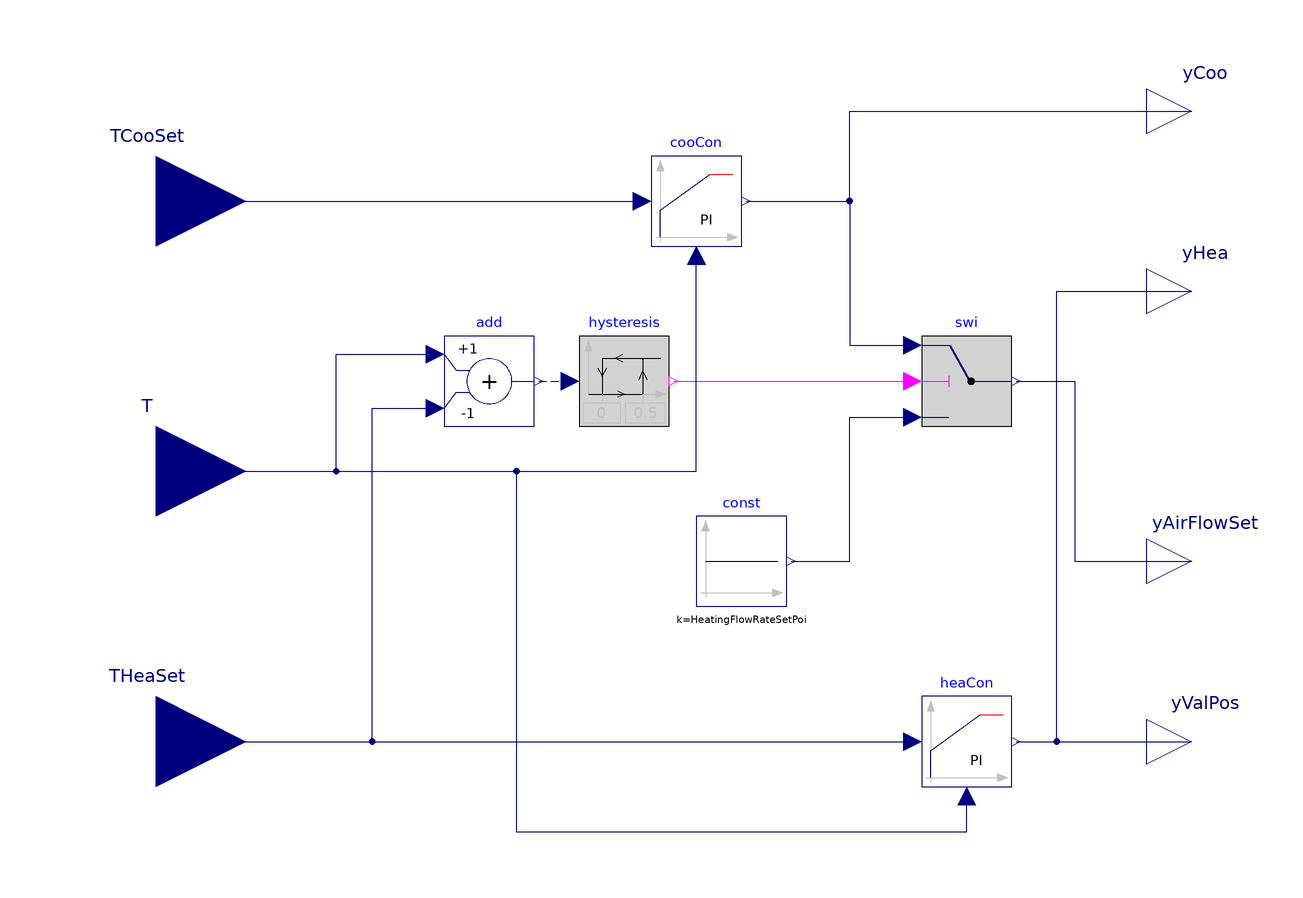

The component connection diagram of the Modelica model below, drawn from its own Placement and Line annotations.

model ZonCon "Zone terminal VAV controller"
  parameter Real MinFlowRateSetPoi "Minimum flow rate ratio";
  parameter Real HeatingFlowRateSetPoi "constant flow rate ratio during heating mode";
  Buildings.Controls.Continuous.LimPID cooCon(
    controllerType=Modelica.Blocks.Types.SimpleController.PI,
    k=0.1,
    Ti=60,
    yMin=MinFlowRateSetPoi,
    reverseActing=false)
           annotation (Placement(transformation(extent={{-10,50},{10,70}})));
  Buildings.Controls.Continuous.LimPID heaCon(
    controllerType=Modelica.Blocks.Types.SimpleController.PI,
    Ti=60,
    k=0.01,
    reverseActing=true)
           annotation (Placement(transformation(extent={{50,-70},{70,
            -50}})));
  Modelica.Blocks.Interfaces.RealInput T
    "Connector of measurement input signal"
    annotation (Placement(transformation(extent={{-140,-20},{-100,20}})));
  Modelica.Blocks.Interfaces.RealInput TCooSet
    "Connector of setpoint input signal" annotation (Placement(
        transformation(extent={{-140,40},{-100,80}})));
  Modelica.Blocks.Interfaces.RealInput THeaSet
    "Connector of setpoint input signal" annotation (Placement(
        transformation(extent={{-140,-80},{-100,-40}})));
  Modelica.Blocks.Interfaces.RealOutput yAirFlowSet
    "Connector of actuator output signal" annotation (Placement(
        transformation(extent={{100,-30},{120,-10}}),
        iconTransformation(extent={{100,-30},{120,-10}})));
  Modelica.Blocks.Interfaces.RealOutput yValPos
    "Connector of actuator output signal"
    annotation (Placement(transformation(extent={{100,-70},{120,-50}}),
        iconTransformation(extent={{100,-70},{120,-50}})));
  Modelica.Blocks.Logical.Switch swi
    "Switch between external signal and direct feedthrough signal"
    annotation (Placement(transformation(extent={{50,10},{70,30}})));
  Modelica.Blocks.Sources.Constant const(k=HeatingFlowRateSetPoi)
    annotation (Placement(transformation(extent={{0,-30},{20,-10}})));
  Modelica.Blocks.Logical.Hysteresis hysteresis(uLow=0, uHigh=0.5)
    annotation (Placement(transformation(extent={{-26,10},{-6,30}})));
  Modelica.Blocks.Math.Add add(k2=-1)
    annotation (Placement(transformation(extent={{-56,10},{-36,30}})));
  Modelica.Blocks.Interfaces.RealOutput yCoo
    "Connector of actuator output signal" annotation (Placement(
        transformation(extent={{100,70},{120,90}})));
  Modelica.Blocks.Interfaces.RealOutput yHea
    "Connector of actuator output signal" annotation (Placement(
        transformation(extent={{100,30},{120,50}})));
equation
  connect(cooCon.y, swi.u1) annotation (Line(points={{11,60},{34,60},
          {34,28},{48,28}},
                color={0,0,127}));
  connect(const.y, swi.u3) annotation (Line(
      points={{21,-20},{34,-20},{34,12},{48,12}},
      color={0,0,127}));
  connect(add.y, hysteresis.u) annotation (Line(
      points={{-35,20},{-28,20}},
      color={0,0,127},
      pattern=LinePattern.Dash));
  connect(hysteresis.y, swi.u2) annotation (Line(
      points={{-5,20},{48,20}},
      color={255,0,255}));
  connect(TCooSet, cooCon.u_s)
    annotation (Line(points={{-120,60},{-12,60}}, color={0,0,127}));
  connect(T, add.u1) annotation (Line(points={{-120,0},{-80,0},{-80,
          26},{-58,26}}, color={0,0,127}));
  connect(T, cooCon.u_m) annotation (Line(points={{-120,0},{0,0},{0,
          48}}, color={0,0,127}));
  connect(T, heaCon.u_m) annotation (Line(points={{-120,0},{-40,0},{
          -40,-80},{60,-80},{60,-72}}, color={0,0,127}));
  connect(THeaSet, heaCon.u_s)
    annotation (Line(points={{-120,-60},{48,-60}}, color={0,0,127}));
  connect(THeaSet, add.u2) annotation (Line(points={{-120,-60},{-72,-60},
          {-72,14},{-58,14}}, color={0,0,127}));
  connect(heaCon.y, yValPos)
    annotation (Line(points={{71,-60},{110,-60}}, color={0,0,127}));
  connect(swi.y, yAirFlowSet) annotation (Line(points={{71,20},{84,20},
          {84,-20},{110,-20}}, color={0,0,127}));
  connect(cooCon.y, yCoo) annotation (Line(points={{11,60},{34,60},{
          34,80},{110,80}}, color={0,0,127}));
  connect(heaCon.y, yHea) annotation (Line(points={{71,-60},{80,-60},
          {80,40},{110,40}}, color={0,0,127}));
  annotation (Icon(coordinateSystem(preserveAspectRatio=false), graphics={
          Rectangle(
          extent={{-100,100},{100,-100}},
          lineColor={0,0,127},
          fillColor={255,255,255},
          fillPattern=FillPattern.Solid),
        Text(
          extent={{-154,112},{146,152}},
          textString="%name",
          textColor={0,0,255})}),           Diagram(coordinateSystem(
          preserveAspectRatio=false)),
    Documentation(info="<html>
<p>This is the zone terminal VAV controller. It takes the temperature measurements and cooling/heating setpoints as inputs. It takes the zone heating/cooling mode, discharge airflow setpoint, VAV damper position as the output.</p>
</html>", revisions = "<html>
<ul>
<li> August 17, 2023, by Xing Lu, Sen Huang, Lingzhe Wang:
<p> First implementation.</p>
</ul>
</html>"));
end ZonCon;